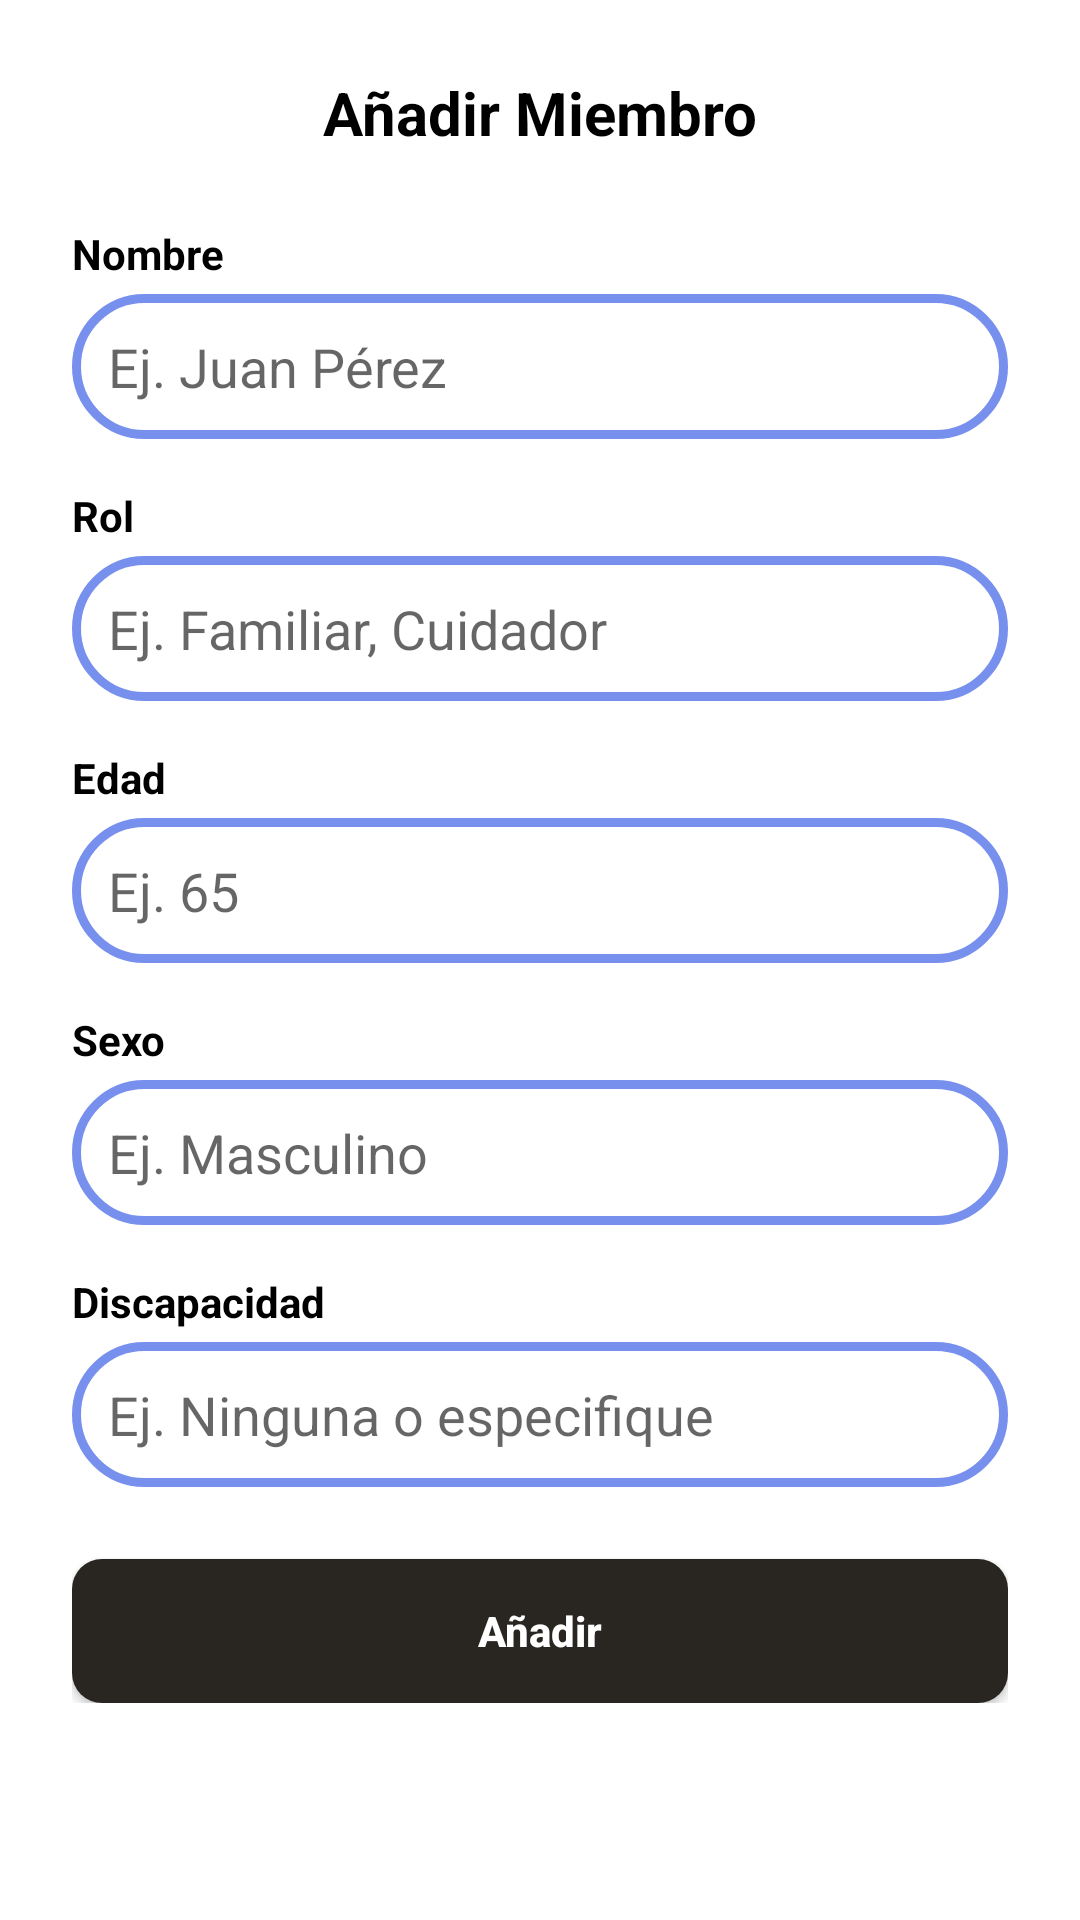

Write the Android layout XML for this screen, with the resource values it uses.
<!-- AndroidManifest.xml: application theme Theme.SafeCarePlus -->
<!-- res/layout/dialog_add_member.xml -->
<?xml version="1.0" encoding="utf-8"?>
<ScrollView xmlns:android="http://schemas.android.com/apk/res/android"
    xmlns:app="http://schemas.android.com/apk/res-auto"
    android:layout_width="match_parent"
    android:layout_height="wrap_content"
    android:padding="24dp">

    <LinearLayout
        android:layout_width="match_parent"
        android:layout_height="wrap_content"
        android:orientation="vertical">

        <TextView
            android:layout_width="match_parent"
            android:layout_height="wrap_content"
            android:text="Añadir Miembro"
            android:textColor="@color/black"
            android:textSize="20sp"
            android:textStyle="bold"
            android:gravity="center"
            android:layout_marginBottom="24dp" />

        <TextView
            android:layout_width="match_parent"
            android:layout_height="wrap_content"
            android:text="Nombre"
            android:textColor="@color/black"
            android:textStyle="bold"
            android:layout_marginBottom="4dp" />

        <EditText
            android:id="@+id/input_member_name"
            android:layout_width="match_parent"
            android:layout_height="wrap_content"
            android:hint="Ej. Juan Pérez"
            android:background="@drawable/bg_rounded_edittext"
            android:padding="12dp"
            android:layout_marginBottom="16dp" />

        <TextView
            android:layout_width="match_parent"
            android:layout_height="wrap_content"
            android:text="Rol"
            android:textColor="@color/black"
            android:textStyle="bold"
            android:layout_marginBottom="4dp" />

        <EditText
            android:id="@+id/input_member_role"
            android:layout_width="match_parent"
            android:layout_height="wrap_content"
            android:hint="Ej. Familiar, Cuidador"
            android:background="@drawable/bg_rounded_edittext"
            android:padding="12dp"
            android:layout_marginBottom="16dp" />

        <TextView
            android:layout_width="match_parent"
            android:layout_height="wrap_content"
            android:text="Edad"
            android:textColor="@color/black"
            android:textStyle="bold"
            android:layout_marginBottom="4dp" />

        <EditText
            android:id="@+id/input_member_age"
            android:layout_width="match_parent"
            android:layout_height="wrap_content"
            android:hint="Ej. 65"
            android:inputType="number"
            android:background="@drawable/bg_rounded_edittext"
            android:padding="12dp"
            android:layout_marginBottom="16dp" />

        <TextView
            android:layout_width="match_parent"
            android:layout_height="wrap_content"
            android:text="Sexo"
            android:textColor="@color/black"
            android:textStyle="bold"
            android:layout_marginBottom="4dp" />

        <EditText
            android:id="@+id/input_member_gender"
            android:layout_width="match_parent"
            android:layout_height="wrap_content"
            android:hint="Ej. Masculino"
            android:background="@drawable/bg_rounded_edittext"
            android:padding="12dp"
            android:layout_marginBottom="16dp" />

        <TextView
            android:layout_width="match_parent"
            android:layout_height="wrap_content"
            android:text="Discapacidad"
            android:textColor="@color/black"
            android:textStyle="bold"
            android:layout_marginBottom="4dp" />

        <EditText
            android:id="@+id/input_member_disability"
            android:layout_width="match_parent"
            android:layout_height="wrap_content"
            android:hint="Ej. Ninguna o especifique"
            android:background="@drawable/bg_rounded_edittext"
            android:padding="12dp"
            android:layout_marginBottom="24dp" />

        <Button
            android:id="@+id/btn_save_member"
            android:layout_width="match_parent"
            android:layout_height="wrap_content"
            android:text="Añadir"
            android:background="@drawable/button_background_dark"
            android:textColor="@color/white"
            android:textAllCaps="false"
            android:textStyle="bold" />

    </LinearLayout>
</ScrollView>
<!-- resources referenced by this layout -->
<resources>
  <color name="black">#FF000000</color>
  <color name="white">#FFFFFFFF</color>
  <!-- drawable bg_rounded_edittext (drawable) -->
  <?xml version="1.0" encoding="utf-8"?>
  <shape xmlns:android="http://schemas.android.com/apk/res/android"
      android:shape="rectangle"
  
      android:shadowColor="#B4C7F2"
      android:shadowDx="0"
      android:shadowDy="0"
      android:shadowRadius="8">
  
      <corners android:radius="30dp" /> <solid android:color="@color/white" />
  
      <stroke
          android:width="3dp"
          android:color="#7790ED" /> <padding
      android:bottom="10dp"
      android:left="16dp"
      android:right="16dp"
      android:top="10dp" />
  </shape>
  <!-- drawable button_background_dark (drawable) -->
  <?xml version="1.0" encoding="utf-8"?>
  <shape xmlns:android="http://schemas.android.com/apk/res/android"
      android:shape="rectangle">
      <solid android:color="@color/super_gray" />
      <corners android:radius="10dp" />
  </shape>
  <style name="Theme.SafeCarePlus" parent="Theme.MaterialComponents.Light.NoActionBar">
          
          <item name="colorPrimary">@color/primary_blue</item>
          <item name="colorPrimaryVariant">@color/background_top_blue</item>
          <item name="colorOnPrimary">@color/white</item>
  
          <item name="colorSecondary">@color/primary_blue</item>
          <item name="colorOnSecondary">@color/white</item>
  
          
          <item name="android:windowBackground">@color/white</item>
          <item name="android:colorBackground">@color/white</item>
          <item name="colorSurface">@color/white</item>
          
          
          <item name="android:forceDarkAllowed" tools:targetApi="q">false</item>
  
          <item name="android:statusBarColor">?attr/colorPrimaryVariant</item>
      </style>
  <color name="super_gray">#292621</color>
  <color name="primary_blue">#B4C7F2</color>
  <color name="background_top_blue">#7790ED</color>
</resources>
